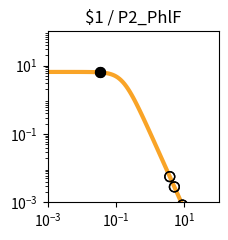

The matplotlib source for this figure: (Note: this script raises an exception after producing the figure.)
import matplotlib.pyplot as plt
import matplotlib.ticker as ticker
import numpy as np

fig, ax = plt.subplots(figsize=(2.5,2.5))

plt.xlim(1.000000e-03, 1.000000e+02)
plt.ylim(1.000000e-03, 1.000000e+02)

x = np.array([1.000000e-03,1.122018e-03,1.258925e-03,1.412538e-03,1.584893e-03,1.778279e-03,1.995262e-03,2.238721e-03,2.511886e-03,2.818383e-03,3.162278e-03,3.548134e-03,3.981072e-03,4.466836e-03,5.011872e-03,5.623413e-03,6.309573e-03,7.079458e-03,7.943282e-03,8.912509e-03,1.000000e-02,1.122018e-02,1.258925e-02,1.412538e-02,1.584893e-02,1.778279e-02,1.995262e-02,2.238721e-02,2.511886e-02,2.818383e-02,3.162278e-02,3.548134e-02,3.981072e-02,4.466836e-02,5.011872e-02,5.623413e-02,6.309573e-02,7.079458e-02,7.943282e-02,8.912509e-02,1.000000e-01,1.122018e-01,1.258925e-01,1.412538e-01,1.584893e-01,1.778279e-01,1.995262e-01,2.238721e-01,2.511886e-01,2.818383e-01,3.162278e-01,3.548134e-01,3.981072e-01,4.466836e-01,5.011872e-01,5.623413e-01,6.309573e-01,7.079458e-01,7.943282e-01,8.912509e-01,1.000000e+00,1.122018e+00,1.258925e+00,1.412538e+00,1.584893e+00,1.778279e+00,1.995262e+00,2.238721e+00,2.511886e+00,2.818383e+00,3.162278e+00,3.548134e+00,3.981072e+00,4.466836e+00,5.011872e+00,5.623413e+00,6.309573e+00,7.079458e+00,7.943282e+00,8.912509e+00,1.000000e+01,1.122018e+01,1.258925e+01,1.412538e+01,1.584893e+01,1.778279e+01,1.995262e+01,2.238721e+01,2.511886e+01,2.818383e+01,3.162278e+01,3.548134e+01,3.981072e+01,4.466836e+01,5.011872e+01,5.623413e+01,6.309573e+01,7.079458e+01,7.943282e+01,8.912509e+01,1.000000e+02,])
y = np.array([6.504924e+00,6.504901e+00,6.504872e+00,6.504835e+00,6.504786e+00,6.504723e+00,6.504642e+00,6.504537e+00,6.504401e+00,6.504225e+00,6.503998e+00,6.503703e+00,6.503322e+00,6.502830e+00,6.502192e+00,6.501368e+00,6.500302e+00,6.498923e+00,6.497140e+00,6.494835e+00,6.491855e+00,6.488004e+00,6.483028e+00,6.476602e+00,6.468308e+00,6.457608e+00,6.443818e+00,6.426063e+00,6.403239e+00,6.373948e+00,6.336450e+00,6.288585e+00,6.227724e+00,6.150710e+00,6.053856e+00,5.932986e+00,5.783592e+00,5.601124e+00,5.381470e+00,5.121621e+00,4.820487e+00,4.479722e+00,4.104353e+00,3.702930e+00,3.287010e+00,2.869959e+00,2.465285e+00,2.084943e+00,1.738035e+00,1.430171e+00,1.163529e+00,9.374175e-01,7.490845e-01,5.945482e-01,4.692935e-01,3.687800e-01,2.887645e-01,2.254724e-01,1.756608e-01,1.366142e-01,1.061015e-01,8.231576e-02,6.380909e-02,4.943117e-02,3.827374e-02,2.962316e-02,2.292085e-02,1.773080e-02,1.371346e-02,1.060486e-02,8.200039e-03,6.340014e-03,4.901583e-03,3.789314e-03,2.929329e-03,2.264449e-03,1.750438e-03,1.353080e-03,1.045909e-03,8.084622e-04,6.249165e-04,4.830382e-04,3.733694e-04,2.885987e-04,2.230739e-04,1.724258e-04,1.332769e-04,1.030165e-04,7.962664e-05,6.154738e-05,4.757300e-05,3.677149e-05,2.842247e-05,2.196910e-05,1.698097e-05,1.312541e-05,1.014526e-05,7.841753e-06,6.061265e-06,4.685041e-06,3.621291e-06,])
c = "#f9a427"

hi_x = np.array([3.517143e-02,3.517143e-02,])
hi_y = np.array([6.292654e+00,6.292654e+00,])
lo_x = np.array([3.734927e+00,3.734927e+00,8.787027e+00,8.787027e+00,5.087271e+00,5.087271e+00,])
lo_y = np.array([5.653158e-03,5.653158e-03,8.345139e-04,8.345139e-04,2.833138e-03,2.833138e-03,])

plt.loglog(x,y,lw=3,color=c)
plt.scatter(hi_x,hi_y,marker='o',s=50,color='black',zorder=10)
plt.scatter(lo_x,lo_y,marker='o',s=50,edgecolors='black',color='none',zorder=10)

plt.title("$1 / P2_PhlF")

ax.xaxis.set_major_locator(ticker.LogLocator(numticks=3))
ax.yaxis.set_major_locator(ticker.LogLocator(numticks=3))

ax.set_aspect('equal')
plt.tight_layout()

plt.savefig("/content/output/0x4F/response_plot_$1_P2_PhlF.png", bbox_inches='tight')
